2-way image classification set "cropped" from GitHub (abishekdp/Brain-Tumour-detection-using-Transfer-learning-techniques); label vocabulary: neurocytoma, schwannoma.

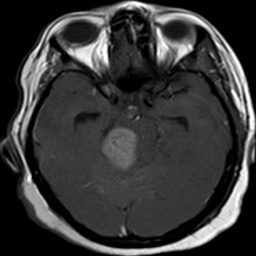
Label: schwannoma

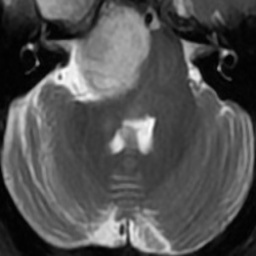
Label: schwannoma

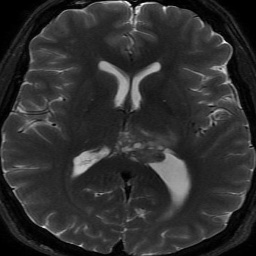
Label: neurocytoma

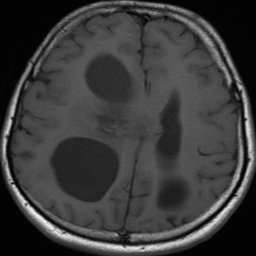
Label: neurocytoma

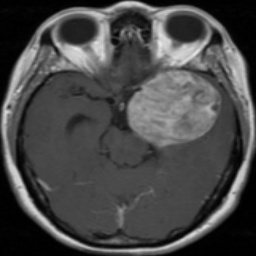
Label: schwannoma

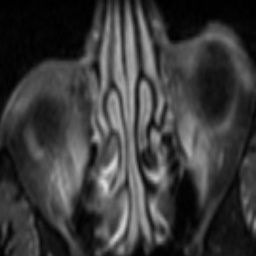
Label: schwannoma
